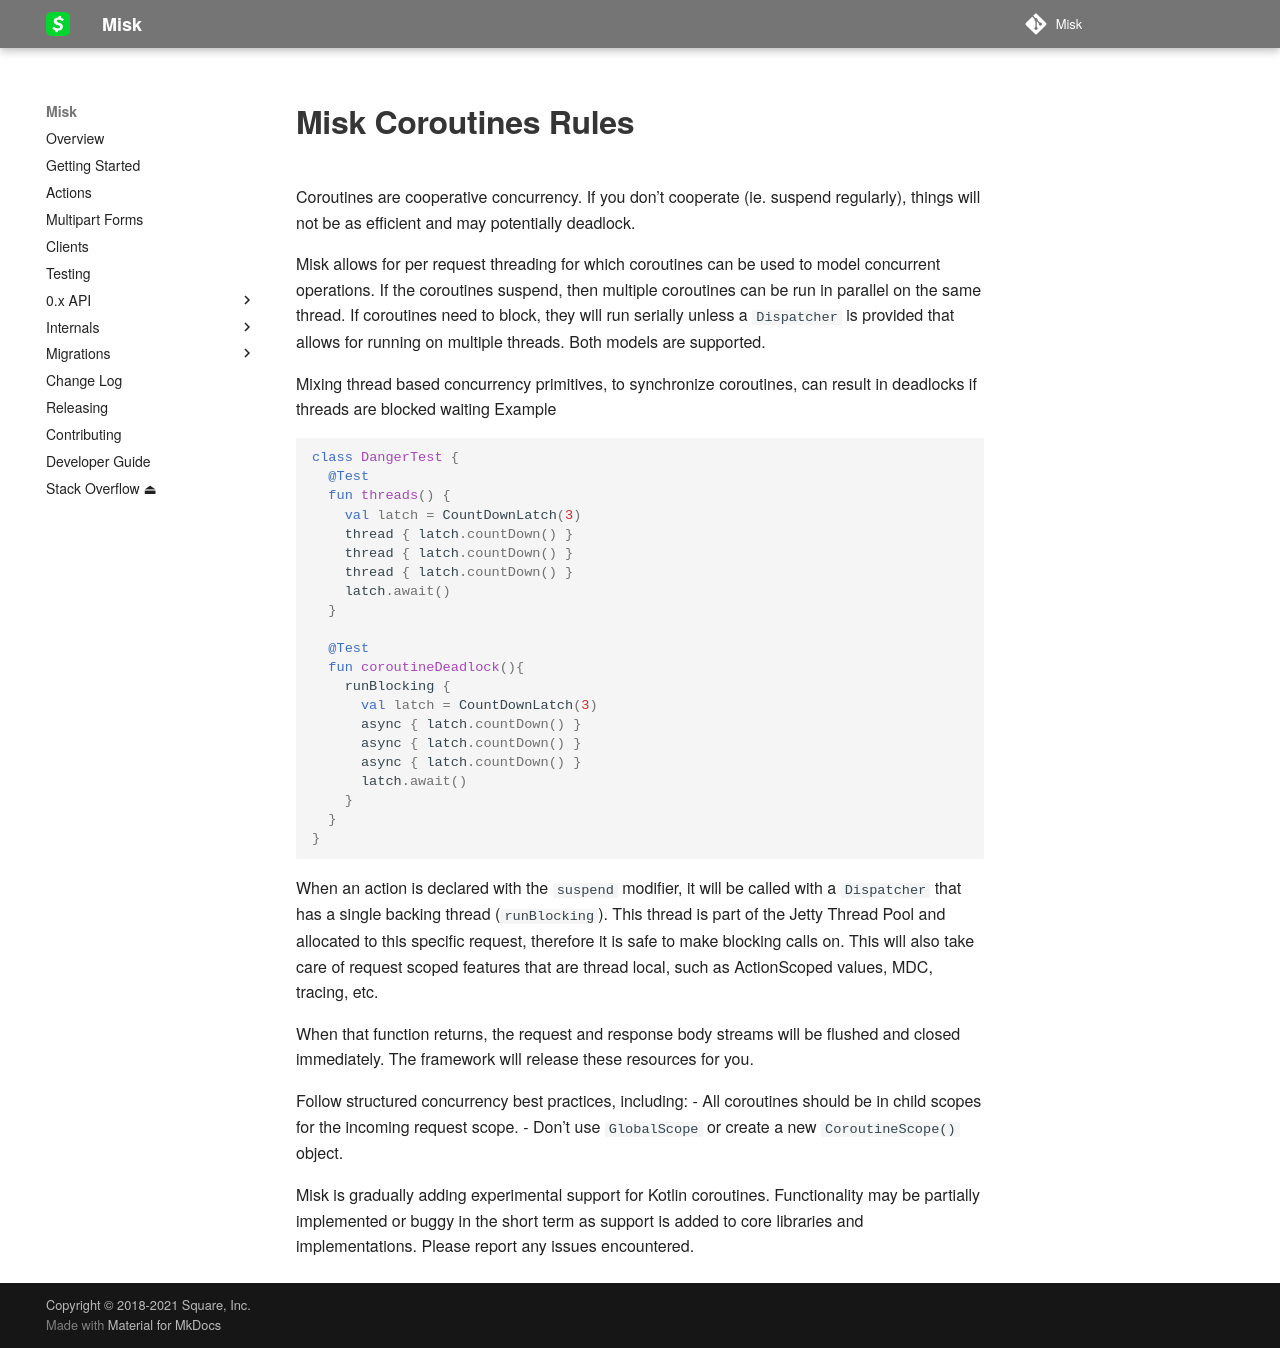

repository: cashapp/misk · page: coroutines/index.html · generator: mkdocs

# Misk Coroutines Rules

Coroutines are cooperative concurrency. If you don't cooperate (ie. suspend regularly), things will not be as efficient 
and may potentially deadlock.  

Misk allows for per request threading for which coroutines can be used to model concurrent operations. If the coroutines suspend,
then multiple coroutines can be run in parallel on the same thread. If coroutines need to block, they will run serially unless
a `Dispatcher` is provided that allows for running on multiple threads. Both models are supported.

Mixing thread based concurrency primitives, to synchronize coroutines, can result in deadlocks if threads are blocked waiting
Example
```kotlin
class DangerTest {
  @Test
  fun threads() {
    val latch = CountDownLatch(3)
    thread { latch.countDown() }
    thread { latch.countDown() }
    thread { latch.countDown() }
    latch.await()
  }

  @Test
  fun coroutineDeadlock(){
    runBlocking {
      val latch = CountDownLatch(3)
      async { latch.countDown() }
      async { latch.countDown() }
      async { latch.countDown() }
      latch.await()
    }
  }
}
```


When an action is declared with the `suspend` modifier, it will be called with a `Dispatcher` that has a single backing
thread (`runBlocking`). This thread is part of the Jetty Thread Pool and allocated to this specific request, therefore
it is safe to make blocking calls on. This will also take care of request scoped features that are thread local, 
such as ActionScoped values, MDC, tracing, etc.

When that function returns, the request and response body streams will be flushed and closed immediately.
The framework will release these resources for you.

Follow structured concurrency best practices, including:
 - All coroutines should be in child scopes for the incoming request scope.
 - Don't use `GlobalScope` or create a new `CoroutineScope()` object.

Misk is gradually adding experimental support for Kotlin coroutines. 
Functionality may be partially implemented or buggy in the short term as support is added to core libraries 
and implementations. Please report any issues encountered.
